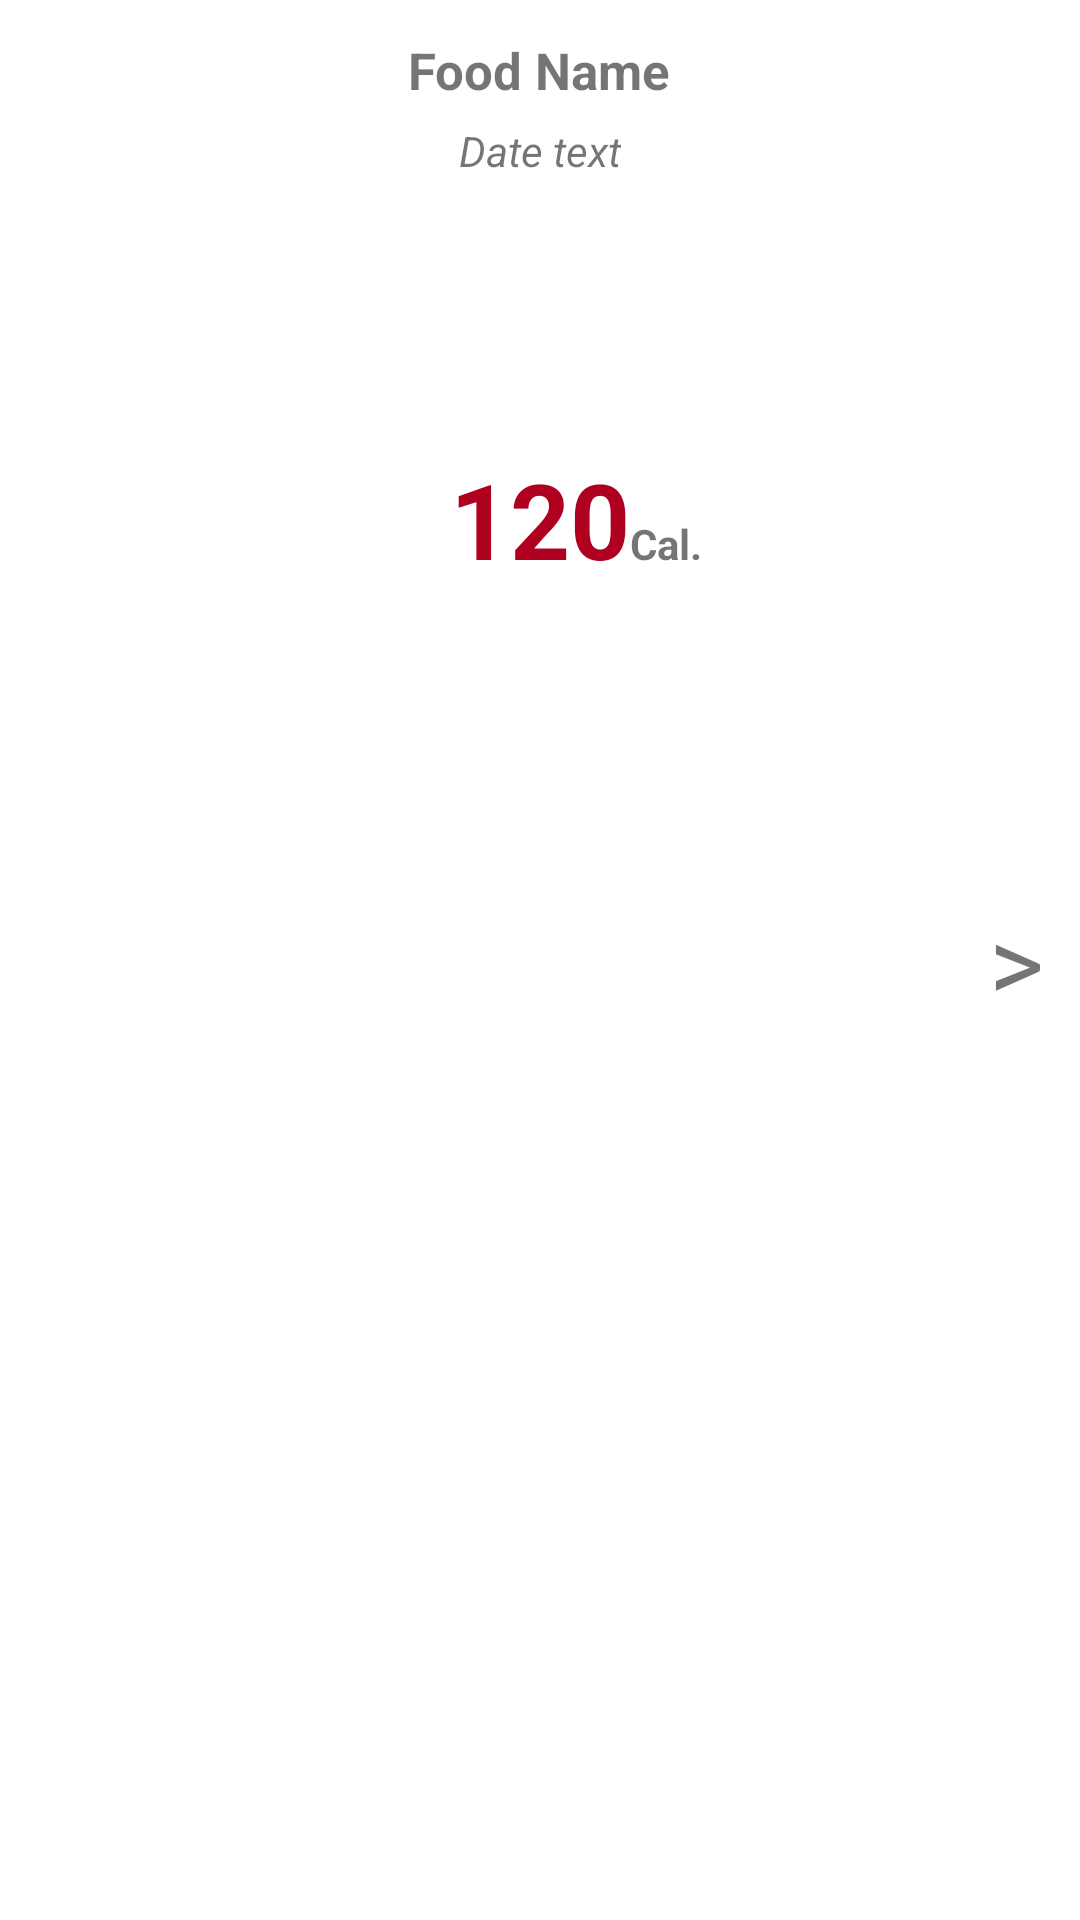

Reconstruct the res/layout file that produces this screen, plus the resources it refers to.
<!-- AndroidManifest.xml: application theme Theme.CalCounter -->
<!-- res/layout/list_row.xml -->
<?xml version="1.0" encoding="utf-8"?>
<RelativeLayout
    xmlns:android="http://schemas.android.com/apk/res/android" android:layout_width="match_parent"
    android:layout_height="match_parent"
    android:padding="12dp"
    android:background="@color/white"
    >

    <TextView
        android:layout_width="wrap_content"
        android:layout_height="wrap_content"
        android:id="@+id/name"
        android:text="Food Name"
        android:layout_marginLeft="4dp"
        android:layout_centerHorizontal="true"
        android:textSize="17sp"
        android:textStyle="bold"
        />

    <TextView
        android:layout_width="wrap_content"
        android:layout_height="wrap_content"
        android:id="@+id/dateText"
        android:layout_centerHorizontal="true"
        android:layout_below="@+id/name"
        android:text="Date text"
        android:layout_marginTop="6dp"
        android:textStyle="italic"
        />

    <ImageView
        android:layout_width="90dp"
        android:layout_height="90dp"
        android:id="@+id/thumbnail"
        android:layout_centerHorizontal="true"
        android:layout_centerVertical="true"
        android:src="@drawable/apple"
        android:layout_below="@+id/dateText"
        />

    <TextView
        android:id="@+id/calories"
        android:layout_width="wrap_content"
        android:layout_height="wrap_content"
        android:layout_below="@+id/thumbnail"
        android:layout_centerHorizontal="true"
        android:text="120"
        android:textColor="@color/design_default_color_error"
        android:textSize="35sp"
        android:textStyle="bold" />

    <TextView
        android:id="@+id/calText"
        android:layout_width="wrap_content"
        android:layout_height="wrap_content"
        android:text="@string/cal_text"
        android:layout_toRightOf="@+id/calories"
        android:textStyle="bold"
        android:layout_alignBaseline="@+id/calories"/>

    <TextView
        android:id="@+id/hasChild"
        android:text=">"
        android:textSize="35sp"
        android:layout_centerVertical="true"
        android:layout_alignParentRight="true"
        android:layout_width="wrap_content"
        android:layout_height="wrap_content"
/>
</RelativeLayout>
<!-- resources referenced by this layout -->
<resources>
  <string name="cal_text">Cal.</string>
  <style name="Theme.CalCounter" parent="Theme.MaterialComponents.DayNight.DarkActionBar">
          
          <item name="colorPrimary">@color/purple_500</item>
          <item name="colorPrimaryVariant">@color/purple_700</item>
          <item name="colorOnPrimary">@color/white</item>
          
          <item name="colorSecondary">@color/teal_200</item>
          <item name="colorSecondaryVariant">@color/teal_700</item>
          <item name="colorOnSecondary">@color/black</item>
          
          <item name="android:statusBarColor" tools:targetApi="l">?attr/colorPrimaryVariant</item>
          
      </style>
  <!-- not gathered from this repository: default colours our renderer supplied (Android Studio template values) -->
  <color name="purple_500">#FF6200EE</color>
  <color name="purple_700">#FF3700B3</color>
  <color name="teal_200">#FF03DAC5</color>
  <color name="teal_700">#FF018786</color>
  <color name="black">#FF000000</color>
  <color name="white">#FFFFFFFF</color>
</resources>
